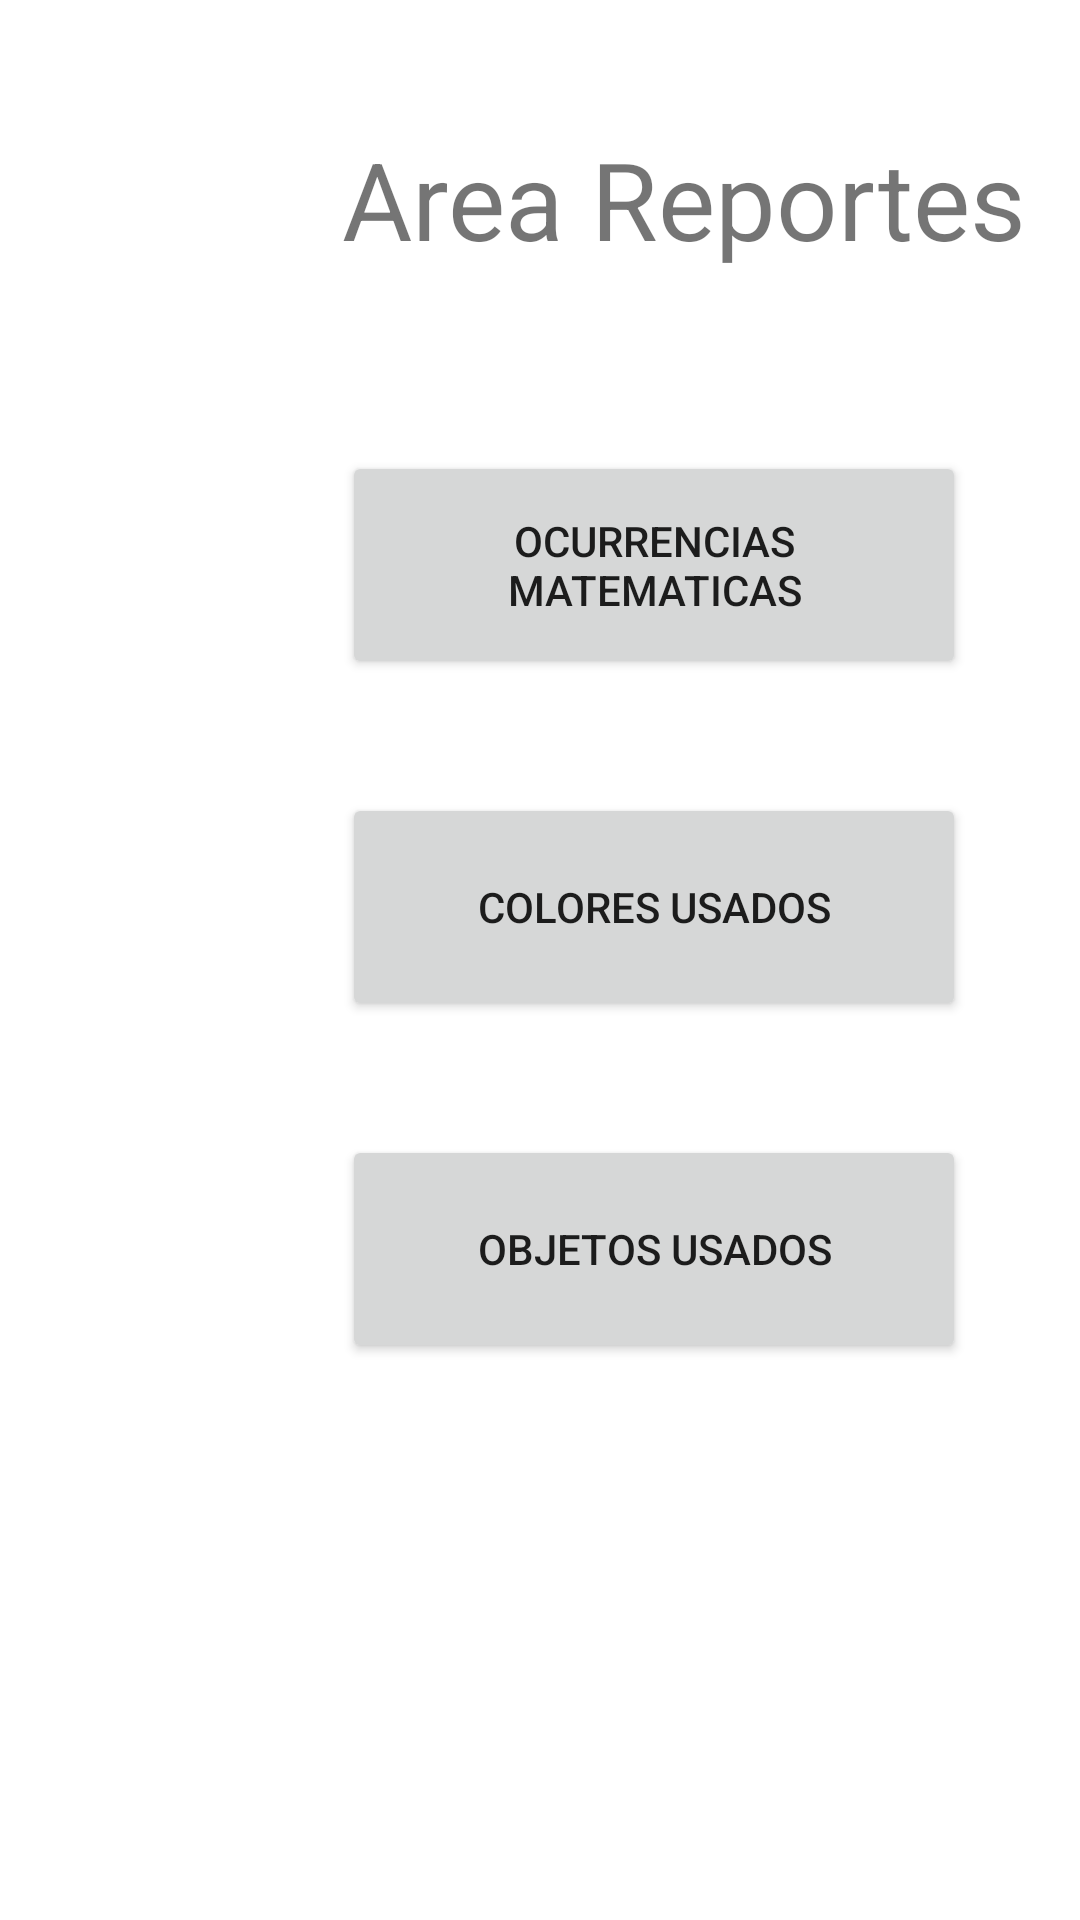

Produce the Android XML layout that renders to this screen, including the resource entries it uses.
<!-- AndroidManifest.xml: application theme Theme.Prueba1SumaYResta -->
<!-- res/layout/activity_reporte_ocurrencias.xml -->
<?xml version="1.0" encoding="utf-8"?>
<androidx.constraintlayout.widget.ConstraintLayout xmlns:android="http://schemas.android.com/apk/res/android"
    xmlns:app="http://schemas.android.com/apk/res-auto"
    xmlns:tools="http://schemas.android.com/tools"
    android:layout_width="match_parent"
    android:layout_height="match_parent"
    tools:context=".PantallaReporteOcurrencias">

    <Button
        android:id="@+id/buttonReportesMatematicos"
        android:layout_width="208dp"
        android:layout_height="76dp"
        android:layout_marginStart="114dp"
        android:layout_marginLeft="114dp"
        android:layout_marginTop="60dp"
        android:onClick="reporteAritmetico"
        android:text="Ocurrencias matematicas"
        app:layout_constraintStart_toStartOf="parent"
        app:layout_constraintTop_toBottomOf="@+id/textView2" />

    <TextView
        android:id="@+id/textView2"
        android:layout_width="wrap_content"
        android:layout_height="wrap_content"
        android:layout_marginStart="114dp"
        android:layout_marginLeft="114dp"
        android:layout_marginTop="42dp"
        android:text="Area Reportes"
        android:textSize="36sp"
        app:layout_constraintStart_toStartOf="parent"
        app:layout_constraintTop_toTopOf="parent" />

    <Button
        android:id="@+id/botonReportesObjetos"
        android:layout_width="208dp"
        android:layout_height="76dp"
        android:layout_marginStart="114dp"
        android:layout_marginLeft="114dp"
        android:layout_marginTop="38dp"
        android:onClick="reporteObjeto"
        android:text="Objetos usados"
        app:layout_constraintStart_toStartOf="parent"
        app:layout_constraintTop_toBottomOf="@+id/botonReportesColores" />

    <Button
        android:id="@+id/botonReportesAnimaciones"
        android:layout_width="208dp"
        android:layout_height="76dp"
        android:layout_marginStart="112dp"
        android:layout_marginLeft="112dp"
        android:layout_marginTop="38dp"
        android:layout_marginBottom="187dp"
        android:onClick="reporteAnimacion"
        android:text="Animaciones usadas"
        app:layout_constraintBottom_toBottomOf="parent"
        app:layout_constraintStart_toStartOf="parent"
        app:layout_constraintTop_toBottomOf="@+id/botonReportesObjetos"
        app:layout_constraintVertical_bias="0.0" />

    <Button
        android:id="@+id/botonReportesColores"
        android:layout_width="208dp"
        android:layout_height="76dp"
        android:layout_marginStart="114dp"
        android:layout_marginLeft="114dp"
        android:layout_marginTop="38dp"
        android:onClick="reporteColor"
        android:text="Colores usados"
        app:layout_constraintStart_toStartOf="parent"
        app:layout_constraintTop_toBottomOf="@+id/buttonReportesMatematicos" />

</androidx.constraintlayout.widget.ConstraintLayout>
<!-- resources referenced by this layout -->
<resources>
  <style name="Theme.Prueba1SumaYResta" parent="Theme.MaterialComponents.DayNight.DarkActionBar">
          
          <item name="colorPrimary">@color/purple_500</item>
          <item name="colorPrimaryVariant">@color/purple_700</item>
          <item name="colorOnPrimary">@color/white</item>
          
          <item name="colorSecondary">@color/teal_200</item>
          <item name="colorSecondaryVariant">@color/teal_700</item>
          <item name="colorOnSecondary">@color/black</item>
          
          <item name="android:statusBarColor" tools:targetApi="l">?attr/colorPrimaryVariant</item>
          
      </style>
  <color name="purple_500">#FF6200EE</color>
  <color name="purple_700">#FF3700B3</color>
  <color name="white">#FFFFFFFF</color>
  <color name="teal_200">#FF03DAC5</color>
  <color name="teal_700">#FF018786</color>
  <color name="black">#FF000000</color>
</resources>
